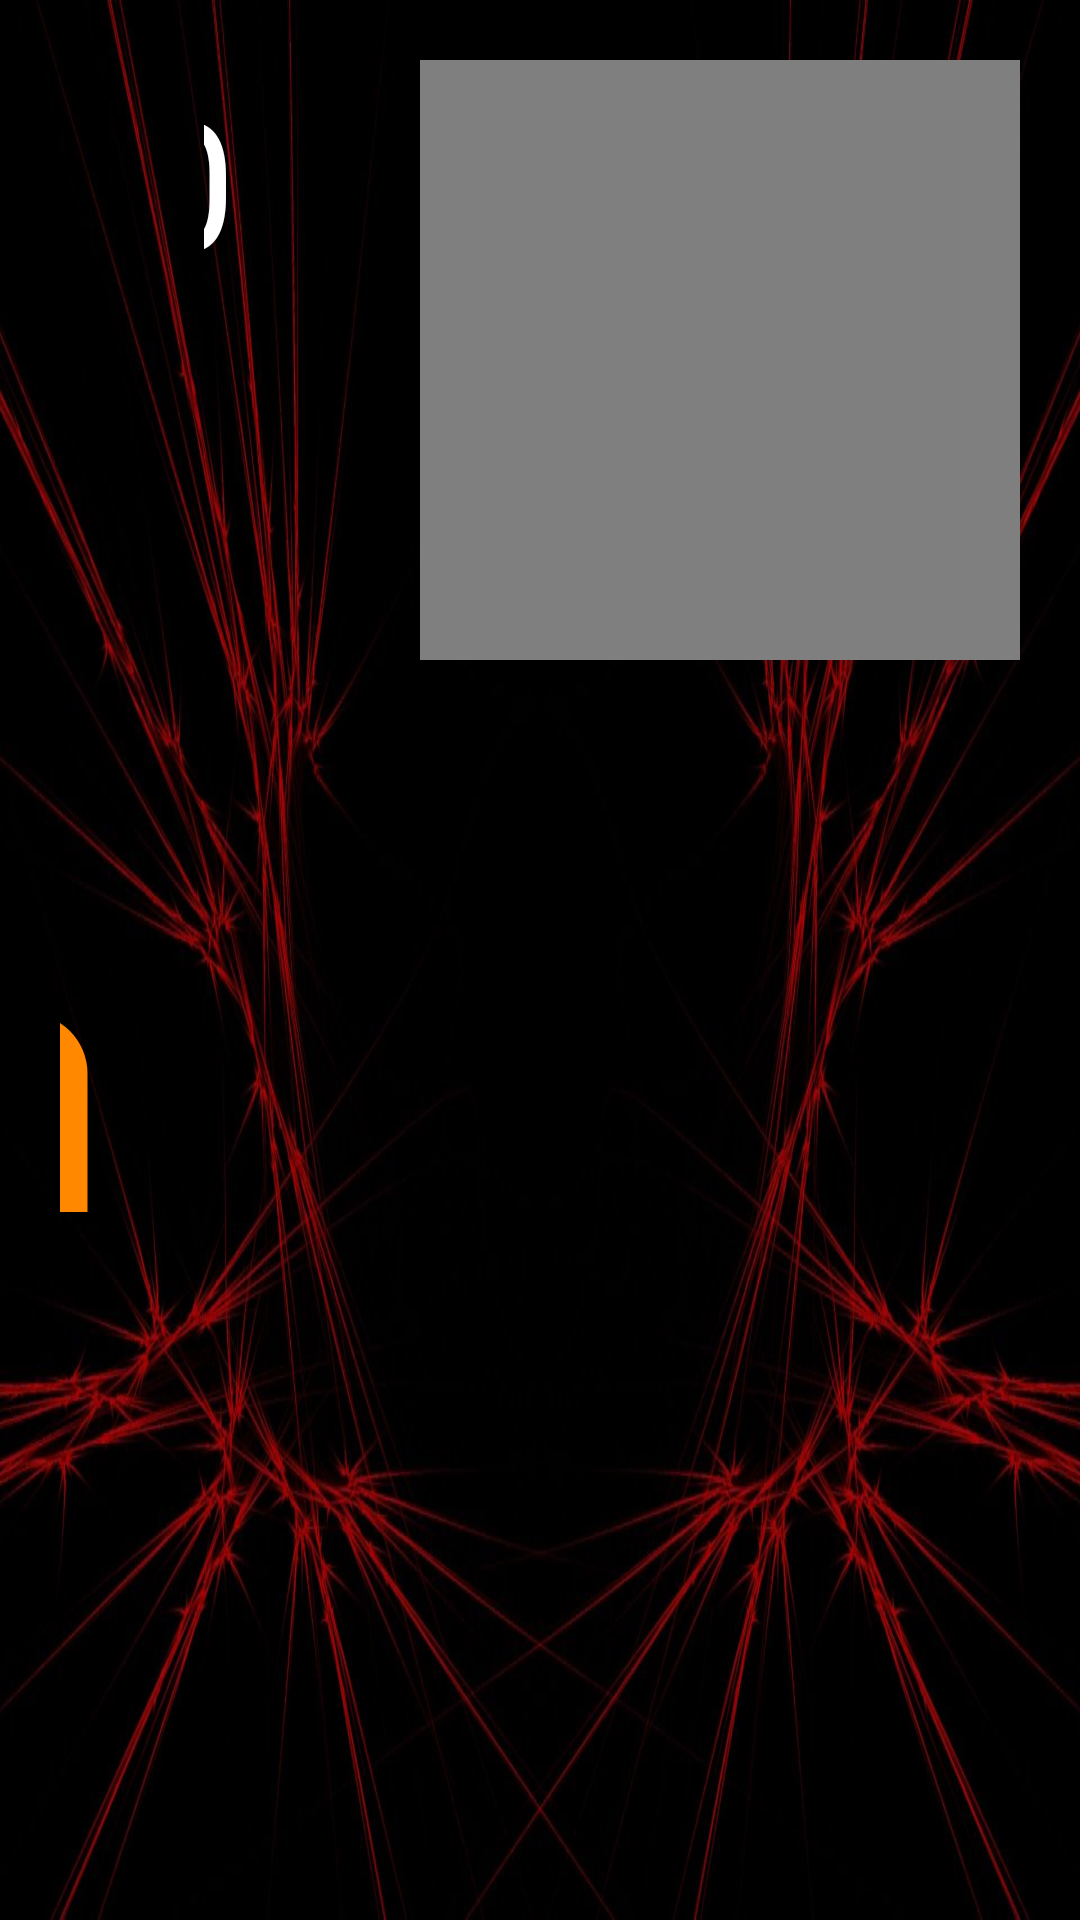

The Android layout XML behind this screen, and the referenced resources:
<!-- AndroidManifest.xml: activity theme AppTheme.NoActionBar -->
<!-- res/layout/activity_main.xml -->
<?xml version="1.0" encoding="utf-8"?>
<LinearLayout xmlns:android="http://schemas.android.com/apk/res/android"
    xmlns:app="http://schemas.android.com/apk/res-auto"
    xmlns:tools="http://schemas.android.com/tools"
    android:layout_width="match_parent"
    android:layout_height="match_parent"
    android:baselineAligned="false"
    android:background="@drawable/background"
    android:padding="20dp"
    android:weightSum="5"
    tools:context=".activities.MainActivity">

    <LinearLayout
        android:layout_weight="2"
        android:layout_width="wrap_content"
        android:layout_height="match_parent">

        <SeekBar
            android:id="@+id/seekbar_speed"
            android:layout_width="match_parent"
            android:layout_height="match_parent"
            android:indeterminate="false"
            android:max="100"
            android:progress="0"
            android:progressDrawable="@drawable/tack"
            android:rotation="270"
            android:thumb="@drawable/thumb"
            android:layout_marginLeft="-120dp"
            />
    </LinearLayout>

    <LinearLayout
        android:layout_weight="3"
        android:layout_width="wrap_content"
        android:layout_height="match_parent"
        android:weightSum="4"
        android:orientation="vertical">


        <LinearLayout
            android:layout_weight="1"
            android:layout_width="match_parent"
            android:layout_height="wrap_content">

            <TextView
                android:id="@+id/label_time"
                android:layout_width="match_parent"
                android:layout_height="wrap_content"
                android:gravity="center"
                android:text="00:00"
                android:textColor="@color/white"
                android:textSize="60sp"
                android:layout_marginLeft="-200dp" />

        </LinearLayout>

        <LinearLayout
            android:layout_weight="3"
            android:layout_width="match_parent"
            android:layout_height="wrap_content">

            

        </LinearLayout>

    </LinearLayout>


    <LinearLayout
        android:layout_weight="2"
        android:layout_width="wrap_content"
        android:layout_height="wrap_content"
        android:orientation="vertical"
        android:gravity="end"
        android:weightSum="2">


        <LinearLayout
            android:layout_width="match_parent"
            android:layout_height="match_parent"
            android:layout_weight="1"
           android:gravity="right"
            >

            

            <com.example.airplaneremotecontroll.objects.SpeedometerView
                android:id="@+id/speedometer"
                android:layout_width="match_parent"
                android:layout_height="450dp" />

        </LinearLayout>

        <LinearLayout
            android:layout_width="200dp"
            android:layout_height="200dp"
            android:layout_weight="1"
            android:layout_marginTop="450dp"

            >

            <ImageButton
                android:id="@+id/button_stop"
                android:layout_width="wrap_content"
                android:layout_height="wrap_content"
                android:background="@null"
                app:srcCompat="@drawable/stop_sign" />

        </LinearLayout>

    </LinearLayout>


</LinearLayout>
<!-- resources referenced by this layout -->
<resources>
  <!-- drawable background: jpg bitmap (drawable-v24, 136049 bytes) -->
  <!-- drawable stop_sign: png bitmap (drawable, 9963 bytes) -->
  <!-- drawable tack (drawable) -->
  <?xml version="1.0" encoding="utf-8"?>
  <layer-list xmlns:android="http://schemas.android.com/apk/res/android">
      <item android:gravity="center_vertical">
          <shape android:shape="rectangle">
              <solid android:color="@android:color/darker_gray"/>
              <size android:height="60dp"/>
              <corners android:radius="20dp"/>
          </shape>
  
      </item>
  
      <item android:gravity="center_vertical">
          <scale android:scaleWidth="100%">
              <selector>
                  <item android:state_enabled="false" android:drawable="@android:color/transparent"/>
                  <item>
                      <shape android:shape="rectangle">
                          <solid android:color="@android:color/holo_orange_light"/>
                          <size android:height="60dp"/>
                          <corners android:radius="20dp"/>
                      </shape>
  
                  </item>
  
              </selector>
  
          </scale>
  
  
      </item>
  </layer-list>
  <!-- drawable thumb (drawable) -->
  <?xml version="1.0" encoding="utf-8"?>
  <shape xmlns:android="http://schemas.android.com/apk/res/android"
      android:shape="rectangle">
  
      <solid android:color="@android:color/holo_orange_dark"/>
      <size android:height="90dp" android:width="100dp"/>
  
      <corners android:radius="20dp"/>
  
  
  </shape>
  <style name="AppTheme.NoActionBar">
          <item name="windowActionBar">false</item>
          <item name="windowNoTitle">true</item>
      </style>
  <!-- not gathered from this repository: default colours our renderer supplied (Android Studio template values) -->
  <color name="white">#FFFFFFFF</color>
</resources>
